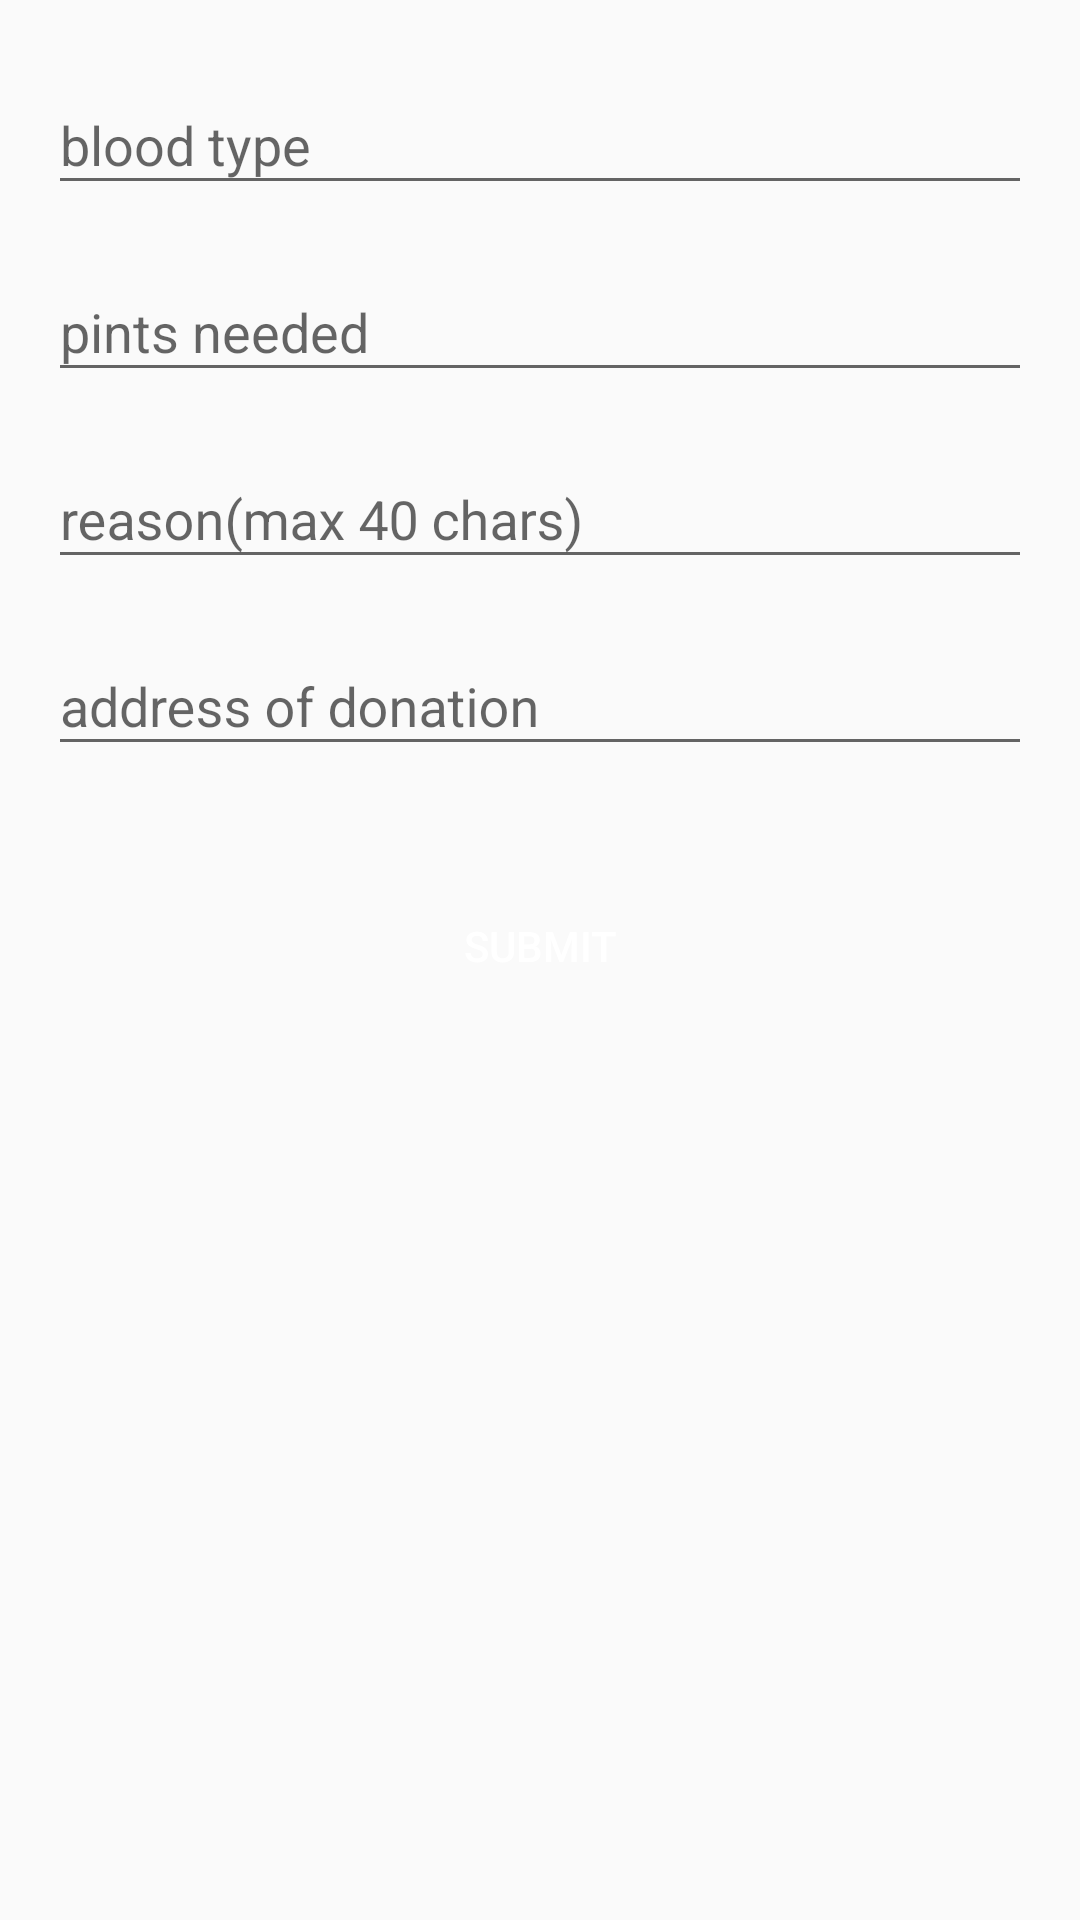

This screen was rendered from an Android layout file. Write that file and the resources it references.
<!-- AndroidManifest.xml: application theme AppTheme -->
<!-- res/layout/fragment_create_request.xml -->
<?xml version="1.0" encoding="utf-8"?>

<ScrollView xmlns:android="http://schemas.android.com/apk/res/android"
    xmlns:app="http://schemas.android.com/apk/res-auto"
    xmlns:tools="http://schemas.android.com/tools"
    android:layout_width="match_parent"
    android:layout_height="match_parent"
    android:id="@+id/home_scroll_view">
    <RelativeLayout
        android:id="@+id/activity_main"
        android:layout_width="match_parent"
        android:layout_height="match_parent"
        android:paddingBottom="@dimen/activity_vertical_margin"
        android:paddingLeft="@dimen/activity_horizontal_margin"
        android:paddingRight="@dimen/activity_horizontal_margin"
        android:paddingTop="@dimen/activity_vertical_margin">
    <LinearLayout
        android:id="@+id/main_linear_layout"
        android:layout_width="match_parent"
        android:layout_height="match_parent"
        android:orientation="vertical">

        <android.support.design.widget.TextInputLayout
            android:layout_width="match_parent"
            android:layout_height="wrap_content">

            <AutoCompleteTextView xmlns:android="http://schemas.android.com/apk/res/android"
                android:id="@+id/user_blood_type"
                android:layout_width="fill_parent"
                android:layout_height="wrap_content"
                android:layout_marginBottom="@dimen/edit_text_margin"
                android:hint="@string/hint_blood_type"
                android:textColor="@android:color/black"
                android:textColorHint="@android:color/black"/>
        </android.support.design.widget.TextInputLayout>

        <android.support.design.widget.TextInputLayout
            android:layout_width="match_parent"
            android:layout_height="wrap_content">

            <EditText
                android:id="@+id/pints_needed"
                android:layout_width="match_parent"
                android:layout_height="wrap_content"
                android:layout_marginBottom="@dimen/edit_text_margin"
                android:hint="@string/hint_pints_needed"
                android:inputType="numberDecimal"
                android:textColor="@android:color/black"
                android:textColorHint="@android:color/black" />
        </android.support.design.widget.TextInputLayout>

        <android.support.design.widget.TextInputLayout
            android:layout_width="match_parent"
            android:layout_height="wrap_content">

            <EditText
                android:id="@+id/message_box"
                android:maxLength="40"
                android:layout_width="match_parent"
                android:layout_height="wrap_content"
                android:layout_marginBottom="@dimen/edit_text_margin"
                android:hint="@string/hint_message_box"
                android:inputType="textMultiLine"
                android:textColor="@android:color/black"
                android:textColorHint="@android:color/black" />
        </android.support.design.widget.TextInputLayout>

        <android.support.design.widget.TextInputLayout
            android:layout_width="match_parent"
            android:layout_height="wrap_content">

            <EditText
                android:id="@+id/address_box"
                android:maxLength="50"
                android:layout_width="match_parent"
                android:layout_height="wrap_content"
                android:layout_marginBottom="40dp"
                android:hint="@string/hint_address_box"
                android:inputType="textMultiLine"
                android:textColor="@android:color/black"
                android:textColorHint="@android:color/black" />
        </android.support.design.widget.TextInputLayout>

        <Button
            android:text="Submit"
            android:textColor="@android:color/white"
            android:layout_width="wrap_content"
            android:layout_height="40dp"
            android:layout_gravity="center"
            android:paddingLeft="5dp"
            android:paddingRight="5dp"
            android:background="@drawable/button_bg"
            android:id="@+id/btn_send_to_all" />
        <ProgressBar
            android:layout_marginTop="10dp"
            android:layout_width="match_parent"
            android:layout_height="wrap_content"
            android:visibility="gone"
            android:id="@+id/progressbar_search"/>

    </LinearLayout>
    </RelativeLayout>
</ScrollView>
<!-- resources referenced by this layout -->
<resources>
  <dimen name="activity_horizontal_margin">16dp</dimen>
  <dimen name="activity_vertical_margin">16dp</dimen>
  <dimen name="edit_text_margin">10dp</dimen>
  <string name="hint_address_box">address of donation</string>
  <string name="hint_blood_type">blood type</string>
  <string name="hint_message_box">reason(max 40 chars)</string>
  <string name="hint_pints_needed">pints needed</string>
  <style name="AppTheme" parent="Theme.AppCompat.Light.DarkActionBar">
          
          <item name="colorPrimary">@color/bg_main</item>
          <item name="colorPrimaryDark">@color/bg_main</item>
          <item name="colorAccent">@color/colorPrimaryDark</item>
      </style>
  <color name="bg_main">#428bca</color>
  <color name="colorPrimaryDark">#303f9f</color>
</resources>
